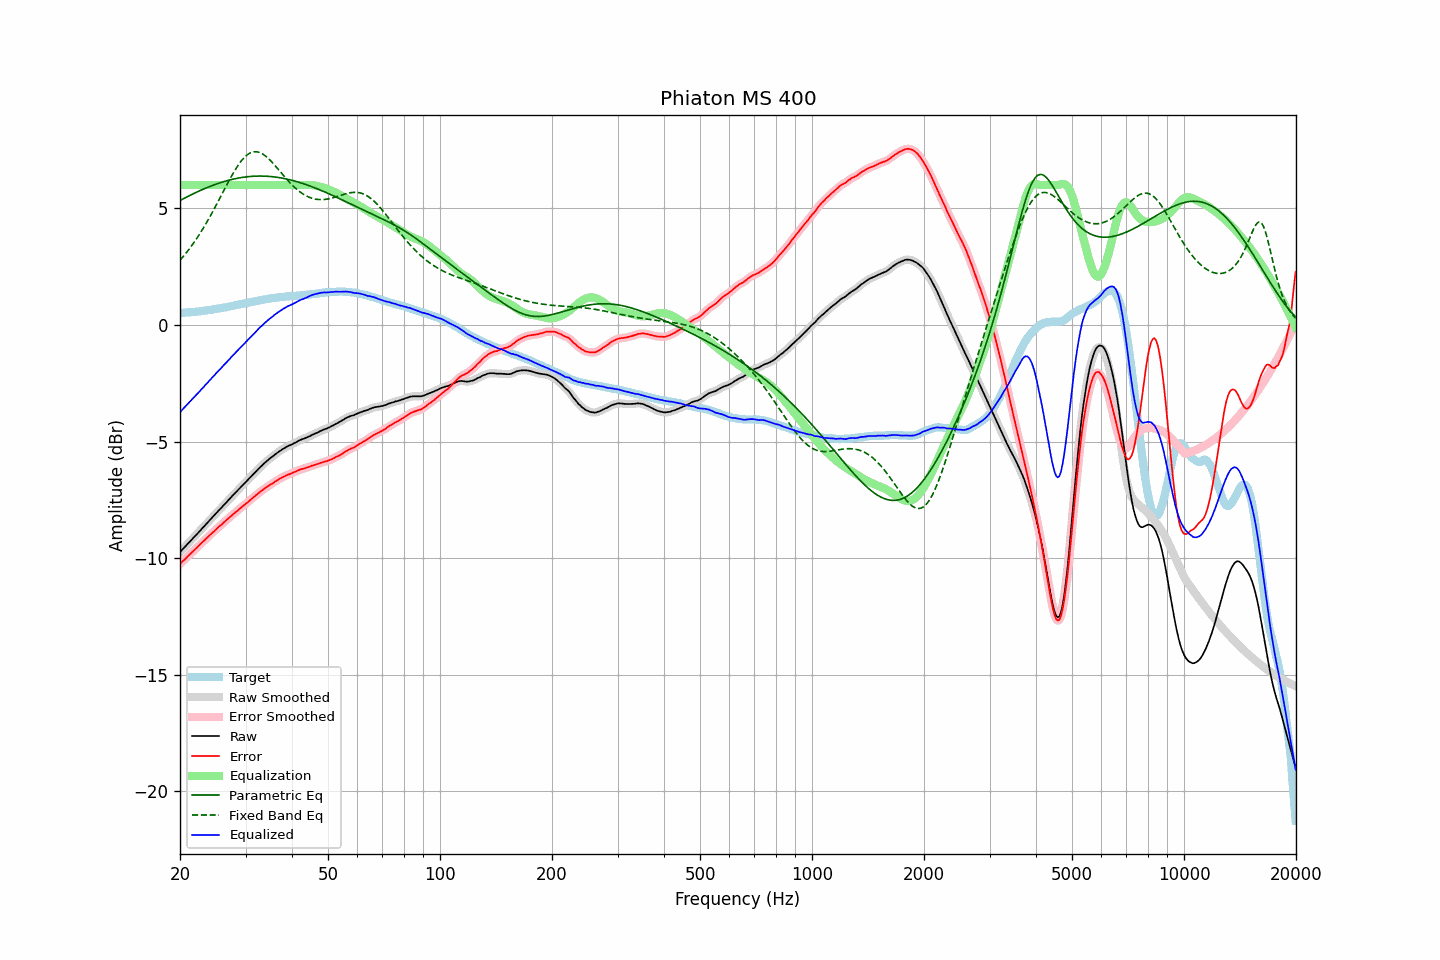

Data behind this chart, as committed beside it:
frequency, raw, error, smoothed, error_smoothed, equalization, parametric_eq, fixed_band_eq, equalized_raw, equalized_smoothed, target
20.00, -9.74, -10.25, -9.74, -10.25, 6.00, 5.34, 2.77, -3.74, -3.74, 0.51
20.20, -9.67, -10.18, -9.67, -10.18, 6.00, 5.37, 2.85, -3.67, -3.67, 0.51
20.40, -9.59, -10.11, -9.59, -10.12, 6.00, 5.41, 2.93, -3.59, -3.59, 0.52
20.61, -9.52, -10.05, -9.52, -10.05, 6.00, 5.44, 3.01, -3.52, -3.52, 0.53
20.81, -9.45, -9.98, -9.45, -9.98, 6.00, 5.48, 3.10, -3.45, -3.45, 0.53
21.02, -9.37, -9.91, -9.37, -9.91, 6.00, 5.52, 3.19, -3.37, -3.37, 0.54
21.23, -9.30, -9.84, -9.30, -9.84, 6.00, 5.55, 3.28, -3.30, -3.30, 0.54
21.44, -9.23, -9.78, -9.22, -9.78, 6.00, 5.58, 3.37, -3.23, -3.22, 0.55
21.66, -9.15, -9.71, -9.15, -9.71, 6.00, 5.62, 3.47, -3.15, -3.15, 0.56
21.87, -9.08, -9.64, -9.08, -9.65, 6.00, 5.65, 3.56, -3.08, -3.08, 0.56
22.09, -9.01, -9.58, -9.01, -9.58, 6.00, 5.68, 3.67, -3.01, -3.01, 0.57
22.31, -8.94, -9.52, -8.94, -9.51, 6.00, 5.72, 3.77, -2.94, -2.94, 0.58
22.54, -8.86, -9.44, -8.86, -9.45, 6.00, 5.75, 3.88, -2.86, -2.86, 0.58
22.76, -8.79, -9.38, -8.79, -9.38, 6.00, 5.78, 3.98, -2.79, -2.79, 0.59
22.99, -8.71, -9.31, -8.71, -9.31, 6.00, 5.81, 4.10, -2.71, -2.71, 0.60
23.22, -8.64, -9.25, -8.64, -9.25, 6.00, 5.84, 4.21, -2.64, -2.64, 0.61
23.45, -8.56, -9.18, -8.56, -9.18, 6.00, 5.87, 4.33, -2.56, -2.56, 0.62
23.69, -8.49, -9.12, -8.49, -9.12, 6.00, 5.90, 4.44, -2.49, -2.49, 0.63
23.92, -8.41, -9.05, -8.41, -9.05, 6.00, 5.92, 4.57, -2.41, -2.41, 0.64
24.16, -8.34, -8.99, -8.34, -8.99, 6.00, 5.95, 4.69, -2.34, -2.34, 0.65
24.40, -8.26, -8.92, -8.26, -8.92, 6.00, 5.98, 4.81, -2.26, -2.26, 0.66
24.65, -8.19, -8.87, -8.19, -8.86, 6.00, 6.00, 4.94, -2.19, -2.19, 0.68
24.89, -8.11, -8.79, -8.11, -8.80, 6.00, 6.03, 5.07, -2.11, -2.11, 0.69
25.14, -8.04, -8.73, -8.04, -8.73, 6.00, 6.05, 5.20, -2.04, -2.04, 0.70
25.39, -7.96, -8.66, -7.96, -8.67, 6.00, 6.08, 5.33, -1.96, -1.96, 0.71
25.65, -7.89, -8.60, -7.89, -8.61, 6.00, 6.10, 5.47, -1.89, -1.89, 0.71
25.91, -7.82, -8.55, -7.82, -8.55, 6.00, 6.12, 5.60, -1.82, -1.82, 0.73
26.16, -7.74, -8.48, -7.74, -8.49, 6.00, 6.14, 5.73, -1.74, -1.74, 0.74
26.43, -7.67, -8.42, -7.67, -8.42, 6.00, 6.16, 5.86, -1.67, -1.67, 0.75
26.69, -7.60, -8.36, -7.60, -8.36, 6.00, 6.18, 5.99, -1.60, -1.60, 0.76
26.96, -7.52, -8.30, -7.52, -8.30, 6.00, 6.20, 6.12, -1.52, -1.52, 0.78
27.23, -7.45, -8.24, -7.45, -8.24, 6.00, 6.22, 6.25, -1.45, -1.45, 0.79
27.50, -7.37, -8.18, -7.37, -8.18, 6.00, 6.23, 6.38, -1.37, -1.37, 0.81
27.77, -7.30, -8.12, -7.30, -8.12, 6.00, 6.25, 6.50, -1.30, -1.30, 0.82
28.05, -7.23, -8.07, -7.23, -8.07, 6.00, 6.27, 6.61, -1.23, -1.23, 0.84
28.33, -7.16, -8.01, -7.16, -8.01, 6.00, 6.28, 6.72, -1.16, -1.16, 0.85
28.62, -7.09, -7.96, -7.09, -7.95, 6.00, 6.29, 6.83, -1.09, -1.09, 0.87
28.90, -7.01, -7.89, -7.01, -7.89, 6.00, 6.31, 6.93, -1.01, -1.01, 0.88
29.19, -6.94, -7.83, -6.94, -7.83, 6.00, 6.32, 7.02, -0.94, -0.94, 0.90
29.48, -6.87, -7.77, -6.87, -7.77, 6.00, 6.33, 7.11, -0.87, -0.87, 0.90
29.78, -6.80, -7.72, -6.80, -7.72, 6.00, 6.34, 7.18, -0.80, -0.80, 0.92
30.08, -6.73, -7.66, -6.73, -7.66, 6.00, 6.35, 7.25, -0.73, -0.73, 0.93
30.38, -6.66, -7.61, -6.66, -7.61, 6.00, 6.36, 7.30, -0.66, -0.66, 0.95
30.68, -6.59, -7.55, -6.59, -7.55, 6.00, 6.36, 7.35, -0.59, -0.59, 0.96
30.99, -6.51, -7.49, -6.51, -7.49, 6.00, 6.37, 7.38, -0.51, -0.51, 0.98
31.30, -6.44, -7.43, -6.44, -7.43, 6.00, 6.37, 7.41, -0.44, -0.44, 0.99
31.61, -6.37, -7.38, -6.37, -7.37, 6.00, 6.38, 7.42, -0.37, -0.37, 1.01
31.93, -6.30, -7.32, -6.30, -7.32, 6.00, 6.38, 7.43, -0.30, -0.30, 1.02
32.24, -6.23, -7.26, -6.23, -7.26, 6.00, 6.38, 7.42, -0.23, -0.23, 1.03
32.57, -6.16, -7.20, -6.16, -7.20, 6.00, 6.38, 7.41, -0.16, -0.16, 1.04
32.89, -6.09, -7.15, -6.09, -7.15, 6.00, 6.38, 7.38, -0.09, -0.09, 1.06
33.22, -6.03, -7.10, -6.03, -7.10, 6.00, 6.38, 7.35, -0.03, -0.03, 1.07
33.55, -5.96, -7.05, -5.96, -7.05, 6.00, 6.38, 7.30, 0.04, 0.04, 1.09
33.89, -5.90, -7.00, -5.90, -7.00, 6.00, 6.38, 7.25, 0.10, 0.10, 1.10
34.23, -5.84, -6.95, -5.84, -6.95, 6.00, 6.38, 7.20, 0.16, 0.16, 1.11
34.57, -5.78, -6.90, -5.78, -6.90, 6.00, 6.37, 7.13, 0.22, 0.22, 1.12
34.92, -5.72, -6.85, -5.72, -6.86, 6.00, 6.37, 7.07, 0.28, 0.28, 1.13
35.27, -5.67, -6.82, -5.67, -6.81, 6.00, 6.36, 7.00, 0.33, 0.33, 1.15
35.62, -5.62, -6.78, -5.62, -6.77, 6.00, 6.35, 6.92, 0.38, 0.38, 1.16
35.97, -5.56, -6.72, -5.56, -6.73, 6.00, 6.34, 6.84, 0.44, 0.44, 1.16
... 635 more rows
